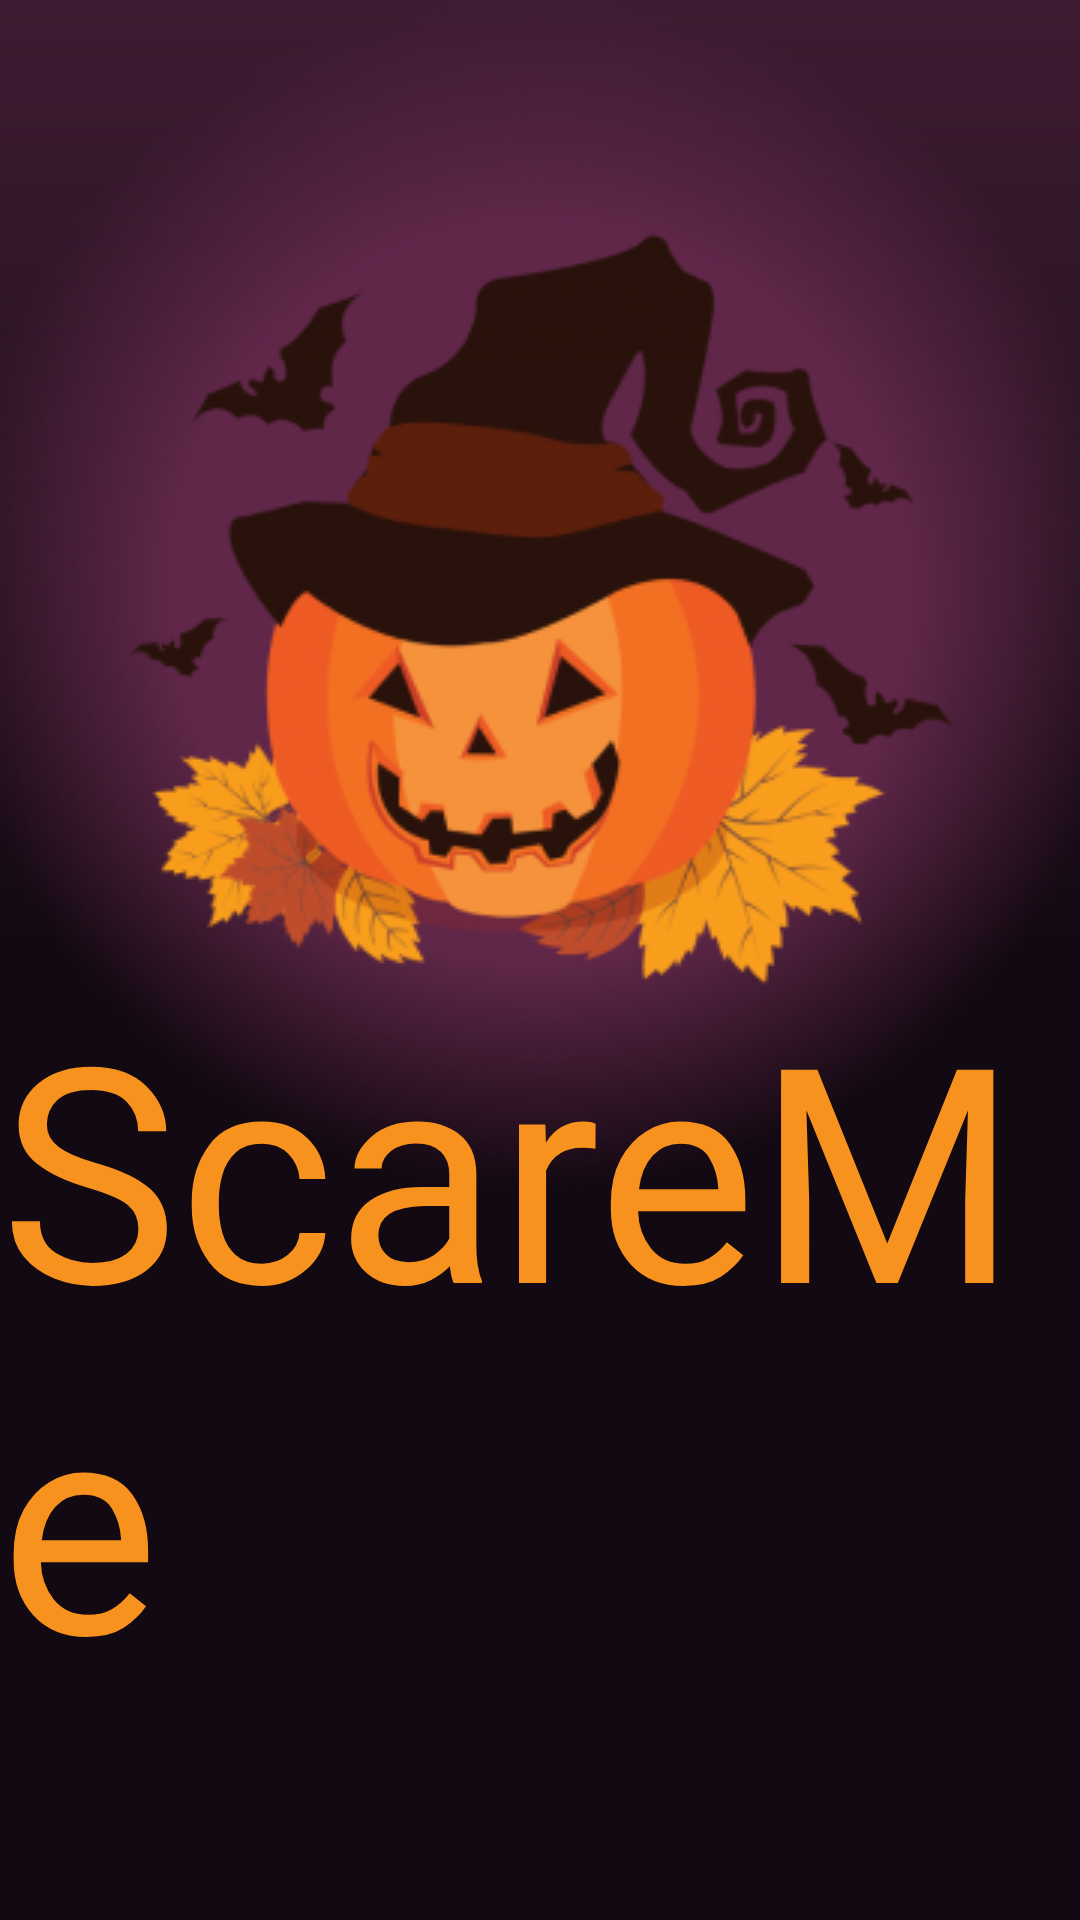

Here is an Android app screen rendered from its layout file. Give the layout XML and the strings, colors and styles it references.
<!-- AndroidManifest.xml: application theme Theme.Srez -->
<!-- res/layout/activity_splash.xml -->
<?xml version="1.0" encoding="utf-8"?>
<androidx.constraintlayout.widget.ConstraintLayout xmlns:android="http://schemas.android.com/apk/res/android"
    xmlns:app="http://schemas.android.com/apk/res-auto"
    xmlns:tools="http://schemas.android.com/tools"
    android:layout_width="match_parent"
    android:layout_height="match_parent"
    android:background="@drawable/background_gradient"
    tools:context=".SplashActivity">

    <ImageView
        android:layout_width="0dp"
        android:layout_height="wrap_content"
        android:scaleType="centerCrop"
        android:src="@drawable/logo"
        app:layout_constraintEnd_toEndOf="parent"
        app:layout_constraintStart_toStartOf="parent"
        app:layout_constraintTop_toTopOf="parent" />

    <TextView
        android:layout_width="wrap_content"
        android:layout_height="wrap_content"
        android:layout_marginBottom="68dp"
        android:fontFamily="@font/jollylodger_regular"
        android:text="ScareMe"
        android:textColor="@color/colorOrange"
        android:textSize="100sp"
        app:layout_constraintBottom_toBottomOf="parent"
        app:layout_constraintEnd_toEndOf="parent"
        app:layout_constraintStart_toStartOf="parent" />


</androidx.constraintlayout.widget.ConstraintLayout>
<!-- resources referenced by this layout -->
<resources>
  <color name="colorOrange">#F6921D</color>
  <!-- drawable background_gradient (drawable) -->
  <?xml version="1.0" encoding="utf-8"?>
  <shape xmlns:android="http://schemas.android.com/apk/res/android">
  
      <gradient
          android:angle="90"
          android:centerColor="@color/colorDark"
          android:endColor="@color/colorDarkPurple"
          android:startColor="@color/colorDark" />
  
  </shape>
  <!-- drawable logo: png bitmap (drawable-v24, 196967 bytes) -->
  <style name="Theme.Srez" parent="Theme.MaterialComponents.Light.NoActionBar">
          
          <item name="colorPrimary">@color/purple_500</item>
          <item name="colorPrimaryVariant">@color/purple_700</item>
          <item name="colorOnPrimary">@color/colorWhite</item>
          
          <item name="colorSecondary">@color/teal_200</item>
          <item name="colorSecondaryVariant">@color/teal_700</item>
          <item name="colorOnSecondary">@color/colorBlack</item>
          
          <item name="android:statusBarColor" tools:targetApi="l">@color/colorDark</item>
          
      </style>
  <color name="colorDark">#130912</color>
  <color name="colorDarkPurple">#3E1C33</color>
  <color name="purple_500">#FF6200EE</color>
  <color name="purple_700">#FF3700B3</color>
  <color name="colorWhite">#FFFFFFFF</color>
  <color name="teal_200">#FF03DAC5</color>
  <color name="teal_700">#FF018786</color>
  <color name="colorBlack">#FF000000</color>
</resources>
